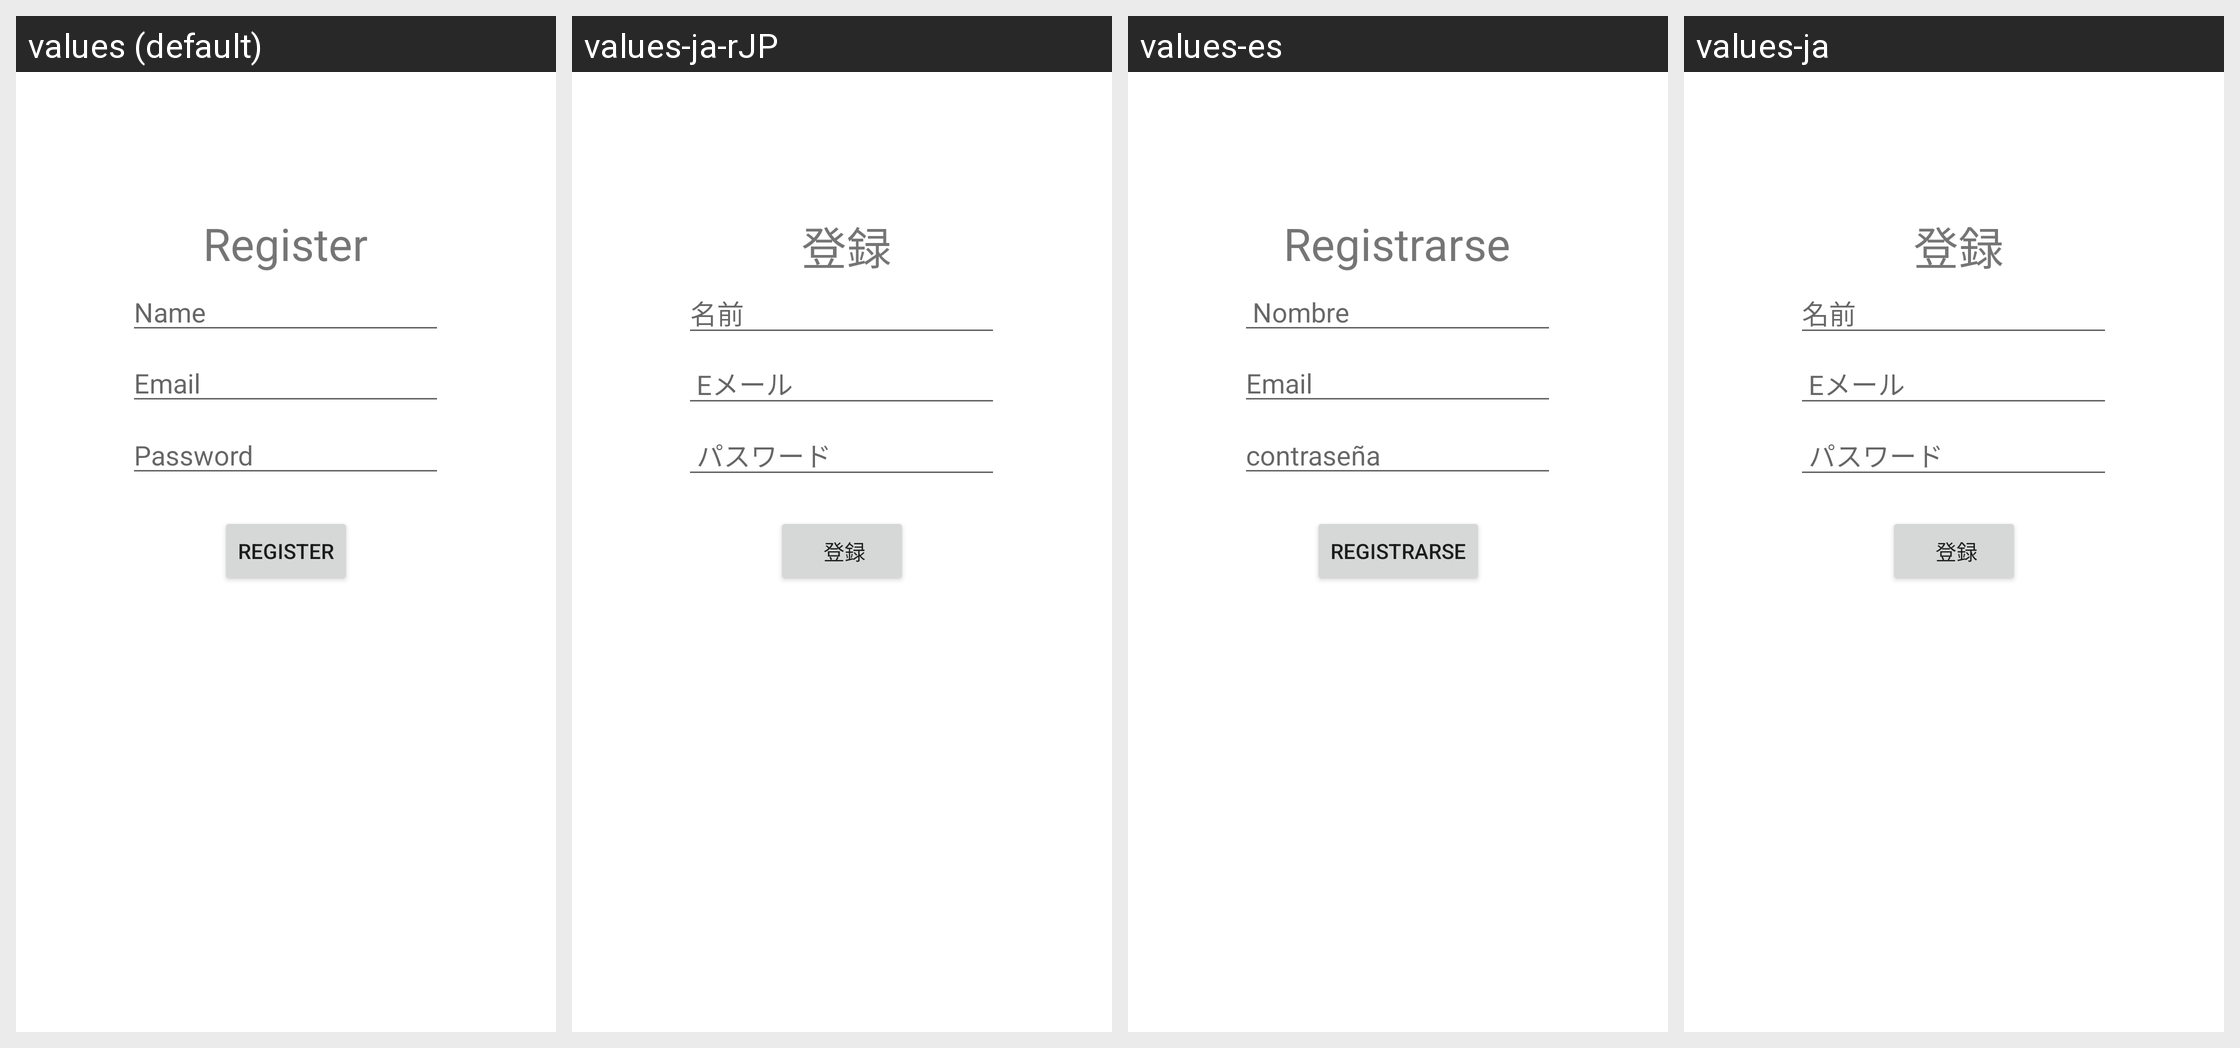

The Android screen above is rendered under several locales of the same app. Produce the string resources it draws, with the default and per-locale values.
Android screen res/layout/activity_register.xml rendered under 4 locales, left to right: values (default), values-ja-rJP, values-es, values-ja. Device: Nexus 5 (rendered at 1080×1920; each locale shown at half size, 540×960, under a caption strip naming it); theme Theme.MobileAppsAssignment.
Strings drawn on this screen, with the default value and each locale's value (text and hints the layout hard-codes, and strings that could not be matched under every locale, appear in the picture but are not listed):

register
  values: Register
  values-ja-rJP:  登録
  values-es: Registrarse
  values-ja:  登録

name_hint
  values: Name
  values-ja-rJP: 名前  [from values-ja]
  values-es:  Nombre
  values-ja: 名前

email_hint
  values: Email
  values-ja-rJP:  Eメール
  values-es: Email
  values-ja:  Eメール

password_hint
  values: Password
  values-ja-rJP:  パスワード
  values-es: contraseña
  values-ja:  パスワード
